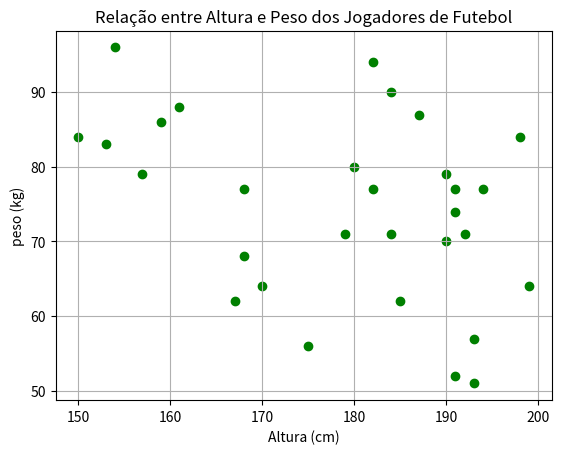

Write the Python code that produced this figure.
import matplotlib.pyplot as plt
import numpy as np 

alturas = np.random.randint(150,200,30)
pesos= np.random.randint(50,100,30)

plt.scatter(alturas,pesos, color='green')
plt.title('Relação entre Altura e Peso dos Jogadores de Futebol')
plt.xlabel('Altura (cm)')
plt.ylabel('peso (kg)')
plt.grid(True)
plt.show()
